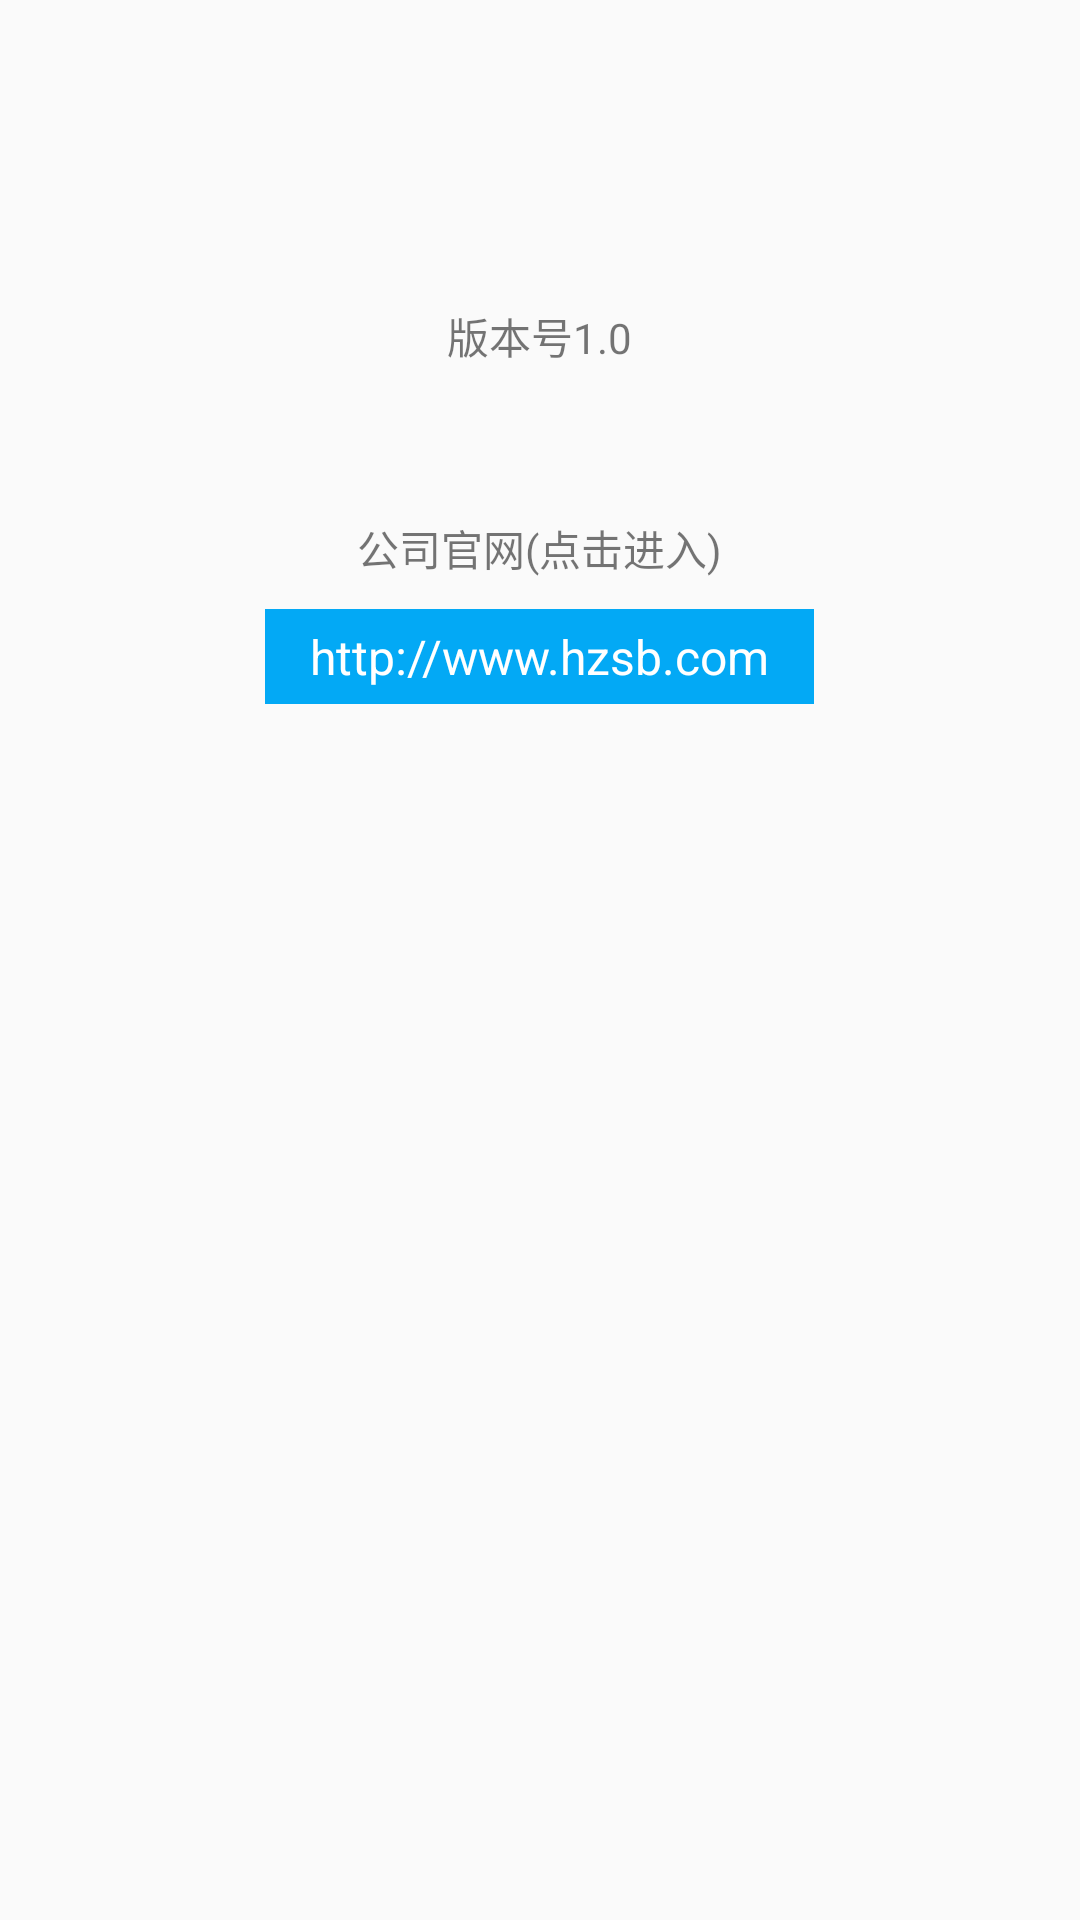

Here is an Android app screen rendered from its layout file. Give the layout XML and the strings, colors and styles it references.
<!-- AndroidManifest.xml: application theme AppTheme -->
<!-- res/layout/activity_introduction.xml -->
<?xml version="1.0" encoding="utf-8"?>
<LinearLayout xmlns:android="http://schemas.android.com/apk/res/android"
    xmlns:tools="http://schemas.android.com/tools"
    android:layout_width="match_parent"
    android:layout_height="match_parent"
    android:orientation="vertical"
    tools:context="com.example.zhf.erp.activity.IntroductionActivity">

    <TextView
        android:id="@+id/intro_content"
        android:layout_width="wrap_content"
        android:layout_height="wrap_content"
        android:layout_marginLeft="10dip"
        android:layout_marginRight="10dip"
        android:layout_marginTop="30dip"
        android:textSize="16sp" />

    <ImageView
        android:layout_width="wrap_content"
        android:layout_height="wrap_content"
        android:layout_gravity="center"
        android:layout_marginTop="30dip"
        android:background="@drawable/baseanimation_about" />

    <TextView
        android:id="@+id/textView_VersionName"
        android:layout_width="wrap_content"
        android:layout_height="wrap_content"
        android:layout_gravity="center"
        android:layout_marginLeft="10dip"
        android:layout_marginRight="10dip"
        android:layout_marginTop="20dip"
        android:text="@string/web_set_version"
        android:textSize="14sp" />

    <LinearLayout
        android:layout_width="wrap_content"
        android:layout_height="wrap_content"
        android:layout_gravity="center"
        android:layout_marginLeft="10dip"
        android:layout_marginRight="10dip"
        android:layout_marginTop="50dip"
        android:orientation="vertical">

        <TextView
            android:layout_width="wrap_content"
            android:layout_height="wrap_content"
            android:layout_gravity="center_horizontal"
            android:text="@string/content"
            android:textSize="14sp" />

        <TextView
            android:id="@+id/tv_address"
            android:layout_width="wrap_content"
            android:layout_height="wrap_content"
            android:layout_marginTop="10dip"
            android:background="@color/intro_color"
            android:paddingBottom="5dip"
            android:paddingLeft="15dip"
            android:paddingRight="15dip"
            android:paddingTop="5dip"
            android:text="@string/web_set_http"
            android:textColor="@android:color/white"
            android:textSize="16sp" />
    </LinearLayout>
</LinearLayout>
<!-- resources referenced by this layout -->
<resources>
  <color name="intro_color">#03a9f5</color>
  <string name="content">公司官网(点击进入)</string>
  <string name="web_set_http">http://www.hzsb.com</string>
  <string name="web_set_version">版本号1.0</string>
  <style name="AppTheme" parent="Base.Theme.AppCompat.Light.DarkActionBar">
          
          <item name="colorPrimary">@color/colorPrimary</item>
          <item name="colorPrimaryDark">@color/colorPrimaryDark</item>
          <item name="colorAccent">@color/colorAccent</item>
      </style>
  <color name="colorPrimary">#3F51B5</color>
  <color name="colorPrimaryDark">#303F9F</color>
  <color name="colorAccent">#FF4081</color>
</resources>
